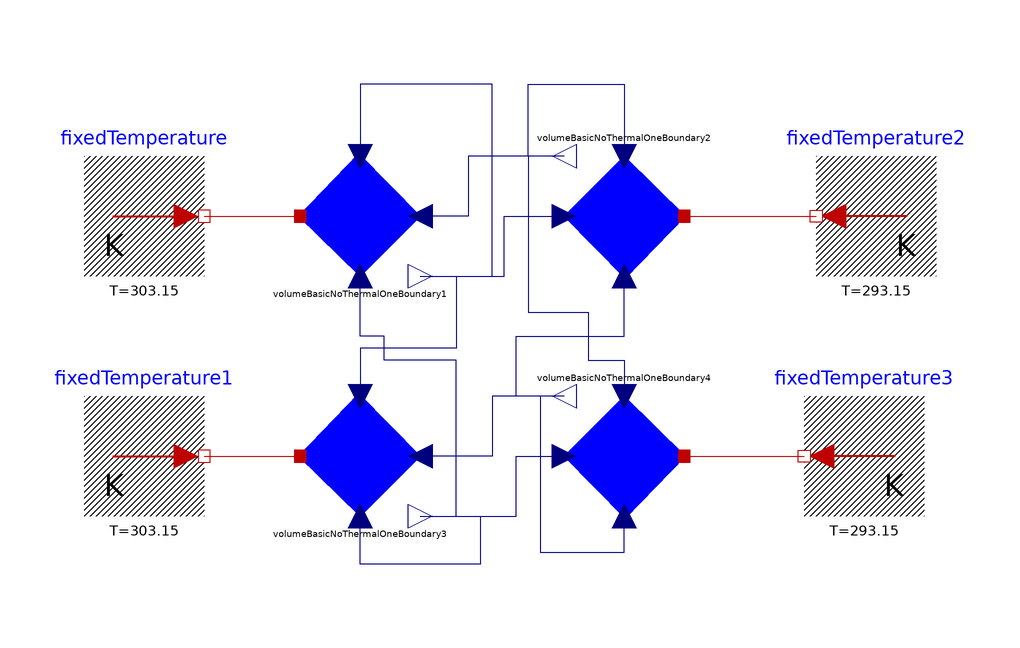

Above is the diagram view of the following Modelica model: its components placed by their Placement annotations and its connect equations drawn as lines.

model BlockNoThermal
  Modelica.Thermal.HeatTransfer.Sources.FixedTemperature fixedTemperature(T=
        303.15)
    annotation (Placement(transformation(extent={{-66,20},{-46,40}})));
  Modelica.Thermal.HeatTransfer.Sources.FixedTemperature fixedTemperature1(T=
        303.15)
    annotation (Placement(transformation(extent={{-66,-20},{-46,0}})));
  Modelica.Thermal.HeatTransfer.Sources.FixedTemperature fixedTemperature2(T=
        293.15) annotation (Placement(transformation(extent={{76,20},{56,40}})));
  Modelica.Thermal.HeatTransfer.Sources.FixedTemperature fixedTemperature3(T=
        293.15) annotation (Placement(transformation(extent={{74,-20},{54,0}})));
  NewThermal.volumeBasicNoThermalOneBoundary volumeBasicNoThermalOneBoundary1
    annotation (Placement(transformation(extent={{-30,20},{-10,40}})));
  NewThermal.volumeBasicNoThermalOneBoundary volumeBasicNoThermalOneBoundary2
    annotation (Placement(transformation(
        extent={{-10,-10},{10,10}},
        rotation=180,
        origin={24,30})));
  NewThermal.volumeBasicNoThermalOneBoundary volumeBasicNoThermalOneBoundary3
    annotation (Placement(transformation(extent={{-30,-20},{-10,0}})));
  NewThermal.volumeBasicNoThermalOneBoundary volumeBasicNoThermalOneBoundary4
    annotation (Placement(transformation(
        extent={{-10,-10},{10,10}},
        rotation=180,
        origin={24,-10})));
equation
  connect(volumeBasicNoThermalOneBoundary2.port, fixedTemperature2.port)
    annotation (Line(
      points={{34,30},{56,30}},
      color={191,0,0},
      smooth=Smooth.None));
  connect(volumeBasicNoThermalOneBoundary4.port, fixedTemperature3.port)
    annotation (Line(
      points={{34,-10},{54,-10}},
      color={191,0,0},
      smooth=Smooth.None));
  connect(fixedTemperature.port, volumeBasicNoThermalOneBoundary1.port)
    annotation (Line(
      points={{-46,30},{-30,30}},
      color={191,0,0},
      smooth=Smooth.None));
  connect(fixedTemperature1.port, volumeBasicNoThermalOneBoundary3.port)
    annotation (Line(
      points={{-46,-10},{-30,-10}},
      color={191,0,0},
      smooth=Smooth.None));
  connect(volumeBasicNoThermalOneBoundary2.T, volumeBasicNoThermalOneBoundary1.u2)
    annotation (Line(
      points={{14,40},{-2,40},{-2,30},{-10,30}},
      color={0,0,127},
      smooth=Smooth.None));
  connect(volumeBasicNoThermalOneBoundary1.T, volumeBasicNoThermalOneBoundary1.u3)
    annotation (Line(
      points={{-10,20},{2,20},{2,52},{-20,52},{-20,40}},
      color={0,0,127},
      smooth=Smooth.None));
  connect(volumeBasicNoThermalOneBoundary1.T, volumeBasicNoThermalOneBoundary3.u3)
    annotation (Line(
      points={{-10,20},{-4,20},{-4,8},{-20,8},{-20,4.44089e-16}},
      color={0,0,127},
      smooth=Smooth.None));
  connect(volumeBasicNoThermalOneBoundary4.T, volumeBasicNoThermalOneBoundary3.u2)
    annotation (Line(
      points={{14,0},{2,0},{2,-10},{-10,-10}},
      color={0,0,127},
      smooth=Smooth.None));
  connect(volumeBasicNoThermalOneBoundary4.T, volumeBasicNoThermalOneBoundary2.u3)
    annotation (Line(
      points={{14,0},{6,0},{6,10},{24,10},{24,20}},
      color={0,0,127},
      smooth=Smooth.None));
  connect(volumeBasicNoThermalOneBoundary2.T, volumeBasicNoThermalOneBoundary4.u1)
    annotation (Line(
      points={{14,40},{8,40},{8,14},{18,14},{18,6},{24,6},{24,4.44089e-16}},
      color={0,0,127},
      smooth=Smooth.None));
  connect(volumeBasicNoThermalOneBoundary1.T, volumeBasicNoThermalOneBoundary2.u2)
    annotation (Line(
      points={{-10,20},{4,20},{4,30},{14,30}},
      color={0,0,127},
      smooth=Smooth.None));
  connect(volumeBasicNoThermalOneBoundary2.T, volumeBasicNoThermalOneBoundary2.u1)
    annotation (Line(
      points={{14,40},{8,40},{8,52},{24,52},{24,40}},
      color={0,0,127},
      smooth=Smooth.None));
  connect(volumeBasicNoThermalOneBoundary3.T, volumeBasicNoThermalOneBoundary4.u2)
    annotation (Line(
      points={{-10,-20},{6,-20},{6,-10},{14,-10}},
      color={0,0,127},
      smooth=Smooth.None));
  connect(volumeBasicNoThermalOneBoundary3.T, volumeBasicNoThermalOneBoundary3.u1)
    annotation (Line(
      points={{-10,-20},{0,-20},{0,-28},{-20,-28},{-20,-20}},
      color={0,0,127},
      smooth=Smooth.None));
  connect(volumeBasicNoThermalOneBoundary4.T, volumeBasicNoThermalOneBoundary4.u3)
    annotation (Line(
      points={{14,0},{10,0},{10,-26},{24,-26},{24,-20}},
      color={0,0,127},
      smooth=Smooth.None));
  connect(volumeBasicNoThermalOneBoundary3.T, volumeBasicNoThermalOneBoundary1.u1)
    annotation (Line(
      points={{-10,-20},{-4,-20},{-4,6},{-16,6},{-16,10},{-20,10},{-20,20}},
      color={0,0,127},
      smooth=Smooth.None));
  annotation (Diagram(coordinateSystem(preserveAspectRatio=false, extent={{-100,
            -100},{100,100}}), graphics), Documentation(info="<html>
Translation of <a href=\"Modelica://NewThermal.BlockNoThermal\">NewThermal.BlockNoThermal</a>:<br><br>The DAE has 32 scalar unknowns and 32 scalar equations.<br><br>Statistics<br><br>Original Model<br>  Number of components: 9<br>  Variables: 48<br>  Parameters: 16 (16 scalars)<br>  Unknowns: 32 (32 scalars)<br>  Differentiated variables: 4 scalars<br>  Equations: 28<br>    Nontrivial : 24<br><br>Translated Model<br>  Free parameters: 16 scalars<br>  Continuous time states: 4 scalars<br>  Time-varying variables: 8 scalars<br>  Alias variables: 24 scalars<br>  Assumed default initial conditions: 4<br>  Number of mixed real/discrete systems of equations: 0<br>  Sizes of linear systems of equations: { }<br>  Sizes after manipulation of the linear systems: { }<br>  Sizes of nonlinear systems of equations: { }<br>  Sizes after manipulation of the nonlinear systems: { }<br>  Number of numerical Jacobians: 0<br><br>&nbsp;=&nbsp;true<br><br>Finished<br><br>Finished
</html>"));
end BlockNoThermal;